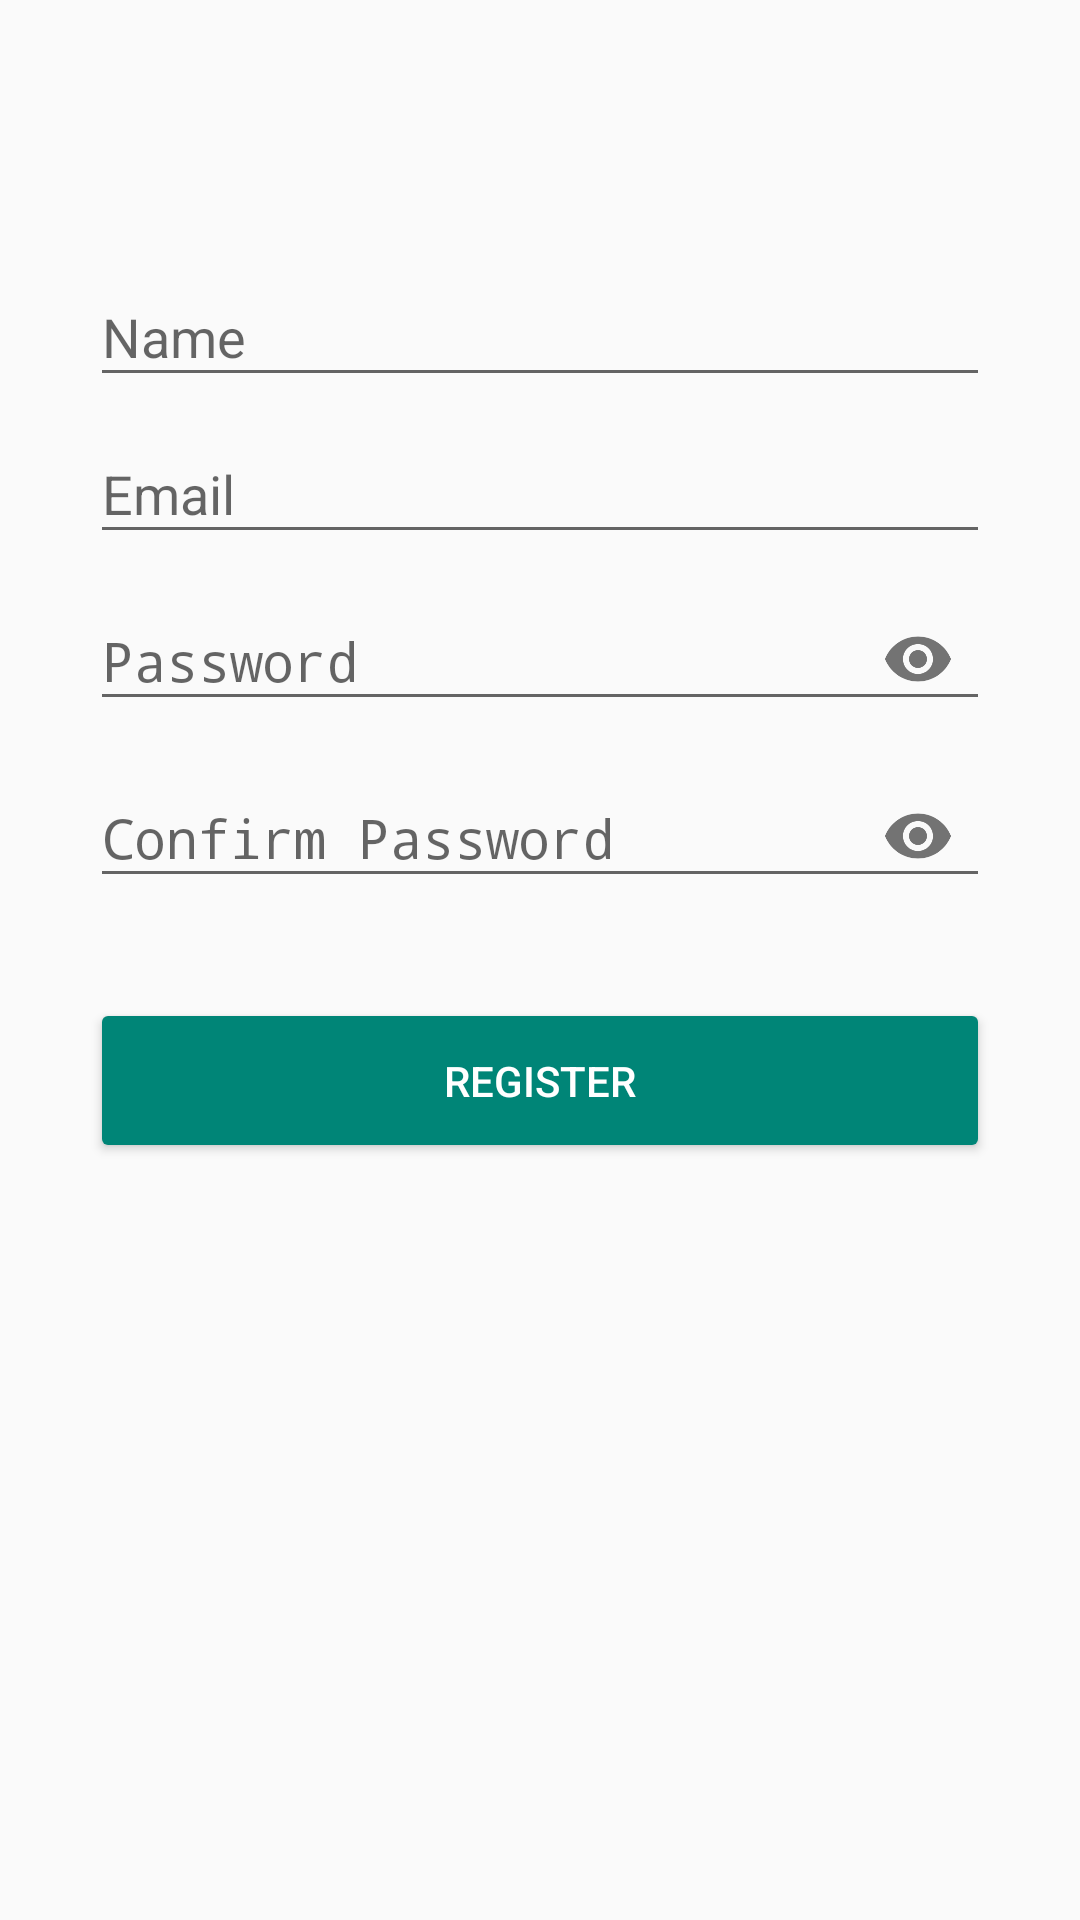

Layout XML and referenced resources for this Android screen:
<!-- AndroidManifest.xml: activity theme AppThemeRegist -->
<!-- res/layout/activity_main.xml -->
<?xml version="1.0" encoding="utf-8"?>
<LinearLayout xmlns:android="http://schemas.android.com/apk/res/android"
    xmlns:app="http://schemas.android.com/apk/res-auto"
    xmlns:tools="http://schemas.android.com/tools"
    android:layout_width="match_parent"
    android:layout_height="match_parent"
    android:orientation="vertical"
    android:paddingLeft="30dp"
    android:paddingRight="30dp"
    android:paddingTop="80dp"
    tools:context=".MainActivity">

    <com.google.android.material.textfield.TextInputLayout
        android:layout_width="match_parent"
        android:layout_height="wrap_content">

        <EditText
            android:id="@+id/name"
            android:hint="Name"
            android:inputType="textPersonName"
            android:textColor="@color/colorText"
            android:layout_width="match_parent"
            android:layout_height="wrap_content"/>
    </com.google.android.material.textfield.TextInputLayout>

    <com.google.android.material.textfield.TextInputLayout
        android:layout_width="match_parent"
        android:layout_height="wrap_content">

        <EditText
            android:id="@+id/email"
            android:hint="Email"
            android:inputType="textEmailAddress"
            android:textColor="@color/colorText"
            android:layout_width="match_parent"
            android:layout_height="wrap_content"/>
    </com.google.android.material.textfield.TextInputLayout>

    <com.google.android.material.textfield.TextInputLayout
        android:layout_width="match_parent"
        android:layout_height="wrap_content"
        app:passwordToggleEnabled="true">

        <EditText
            android:id="@+id/password"
            android:hint="Password"
            android:inputType="textPassword"
            android:textColor="@color/colorText"
            android:layout_width="match_parent"
            android:layout_height="wrap_content"/>
    </com.google.android.material.textfield.TextInputLayout>

    <com.google.android.material.textfield.TextInputLayout
        android:layout_width="match_parent"
        android:layout_height="wrap_content"
        app:passwordToggleEnabled="true">

        <EditText
            android:id="@+id/confirmPassword"
            android:hint="Confirm Password"
            android:inputType="textPassword"
            android:textColor="@color/colorText"
            android:layout_width="match_parent"
            android:layout_height="wrap_content"/>
    </com.google.android.material.textfield.TextInputLayout>

    <ProgressBar
        android:id="@+id/loading"
        android:layout_marginTop="30dp"
        android:visibility="gone"
        android:layout_width="match_parent"
        android:layout_height="wrap_content"/>

    <Button
        android:id="@+id/btnRegister"
        android:backgroundTint="@color/colorPrimary"
        android:textColor="@android:color/white"
        android:layout_marginTop="30dp"
        android:text="REGISTER"
        android:layout_width="match_parent"
        android:layout_height="55dp" />

</LinearLayout>
<!-- resources referenced by this layout -->
<resources>
  <color name="colorPrimary">#008577</color>
  <color name="colorText">#000000</color>
  <style name="AppThemeRegist" parent="Theme.AppCompat.Light.DarkActionBar">
          
          <item name="colorPrimary">@color/colorPrimary</item>
          <item name="colorPrimaryDark">@color/colorPrimaryDark</item>
          <item name="colorAccent">@color/colorAccent</item>
      </style>
  <color name="colorPrimaryDark">#00574B</color>
  <color name="colorAccent">#D81B60</color>
</resources>
